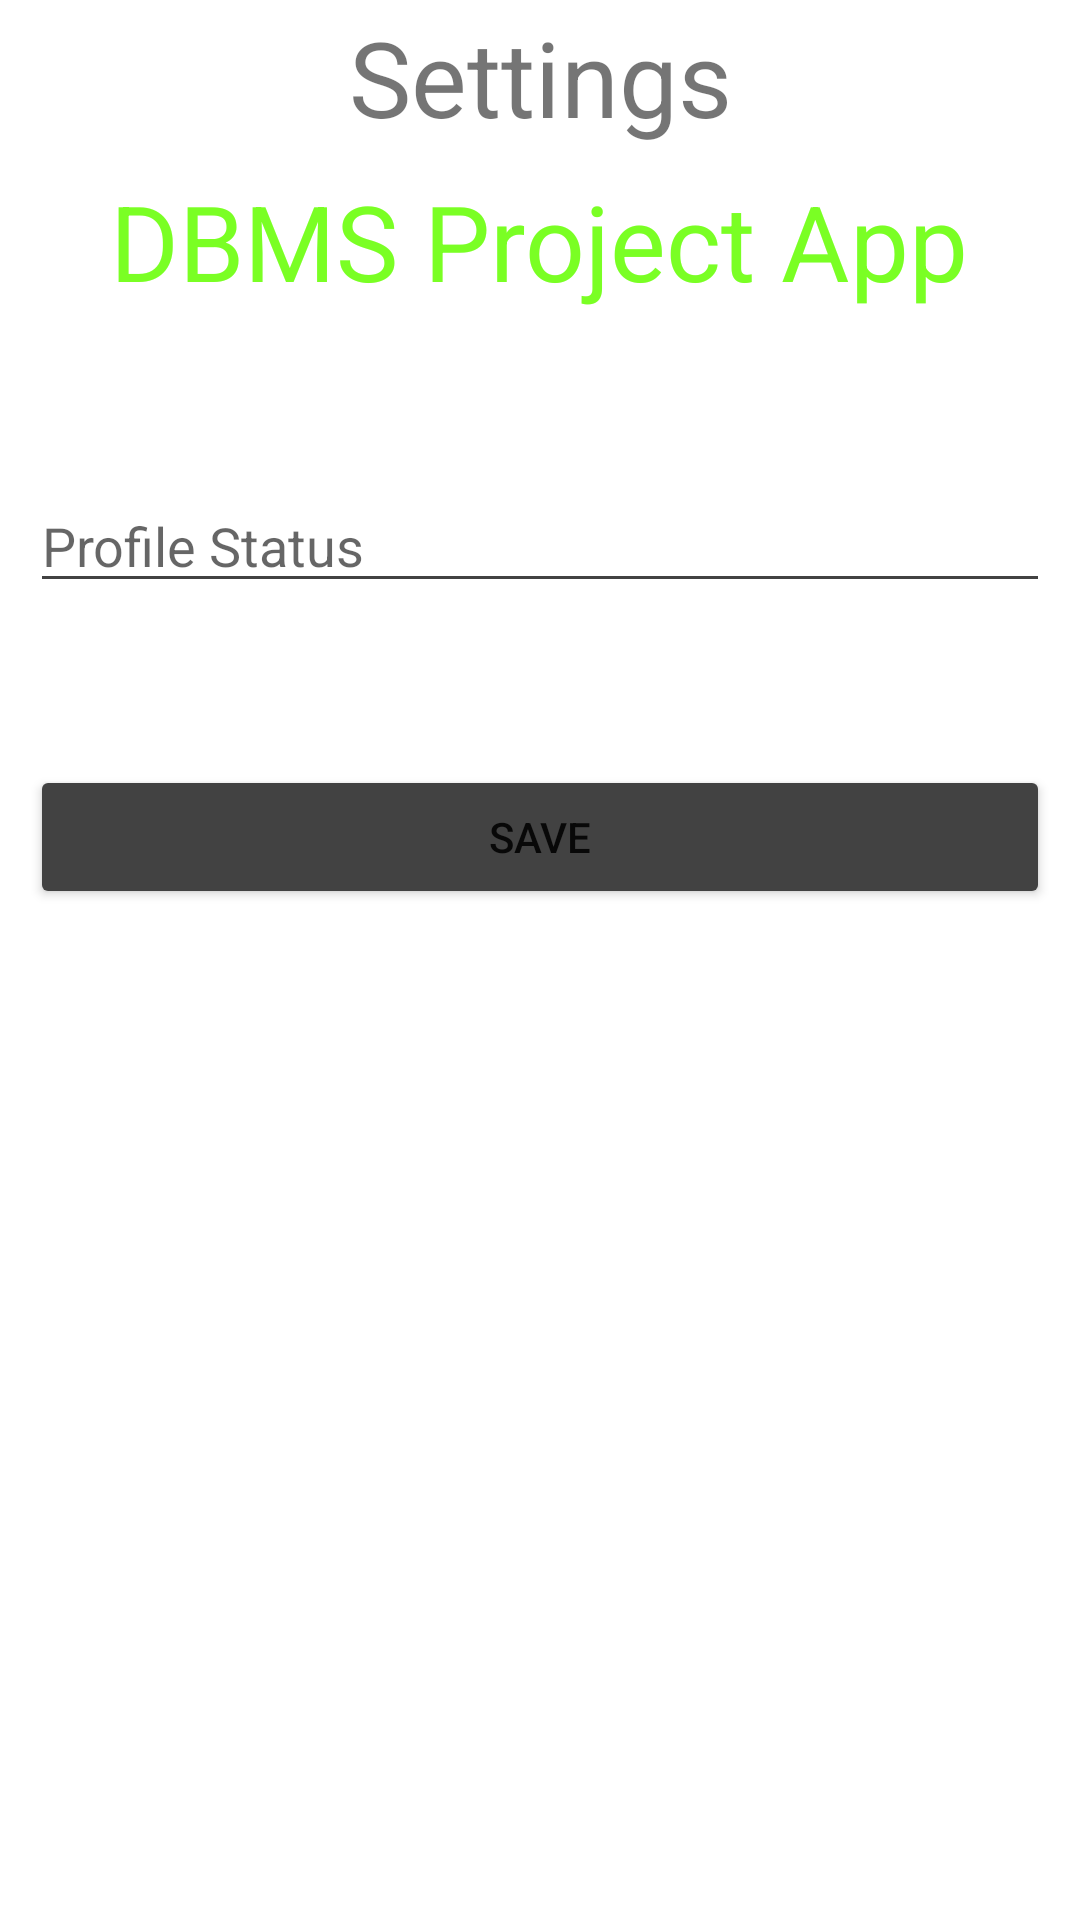

Reconstruct the res/layout file that produces this screen, plus the resources it refers to.
<!-- AndroidManifest.xml: application theme Theme.DBMSProject -->
<!-- res/layout/activity_settings.xml -->
<?xml version="1.0" encoding="utf-8"?>
<androidx.constraintlayout.widget.ConstraintLayout xmlns:android="http://schemas.android.com/apk/res/android"
    xmlns:app="http://schemas.android.com/apk/res-auto"
    xmlns:tools="http://schemas.android.com/tools"
    android:layout_width="match_parent"
    android:layout_height="match_parent"
    tools:context=".SettingsActivity">

    <TextView
        android:id="@+id/textView2"
        android:layout_width="wrap_content"
        android:layout_height="wrap_content"

        android:layout_centerHorizontal="true"
        android:text="DBMS Project App"
        android:textColor="#ff7aff24"
        android:textSize="35dp"
        app:layout_constraintBottom_toBottomOf="parent"
        app:layout_constraintEnd_toEndOf="parent"
        app:layout_constraintHorizontal_bias="0.496"
        app:layout_constraintStart_toStartOf="parent"
        app:layout_constraintTop_toTopOf="parent"
        app:layout_constraintVertical_bias="0.096" />

    <TextView
        android:id="@+id/textview4"
        android:layout_width="match_parent"
        android:layout_height="wrap_content"
        android:layout_alignParentTop="true"
        android:layout_centerHorizontal="true"
        android:text="Settings"
        android:textAlignment="center"
        android:textSize="35dp"
        app:layout_constraintBottom_toBottomOf="parent"
        app:layout_constraintEnd_toEndOf="parent"
        app:layout_constraintHorizontal_bias="0.0"
        app:layout_constraintStart_toStartOf="parent"
        app:layout_constraintTop_toTopOf="parent"
        app:layout_constraintVertical_bias="0.004" />

    <EditText
        android:hint="Profile Status"
        android:id="@+id/button3"
        android:layout_width="match_parent"
        android:layout_height="wrap_content"
        android:layout_margin="10dp"
        android:backgroundTint="@color/cardview_dark_background"
        android:text=""
        app:layout_constraintBottom_toBottomOf="parent"
        app:layout_constraintEnd_toEndOf="parent"
        app:layout_constraintHorizontal_bias="0.0"
        app:layout_constraintStart_toStartOf="parent"
        app:layout_constraintTop_toBottomOf="@+id/textView2"
        app:layout_constraintVertical_bias="0.097" />

    <Button

        android:id="@+id/button7"
        android:layout_width="match_parent"
        android:layout_height="wrap_content"
        android:layout_margin="10dp"

        android:backgroundTint="@color/cardview_dark_background"
        android:text="Save"
        app:layout_constraintBottom_toBottomOf="parent"
        app:layout_constraintEnd_toEndOf="parent"
        app:layout_constraintHorizontal_bias="0.157"
        app:layout_constraintStart_toStartOf="parent"
        app:layout_constraintTop_toBottomOf="@+id/button3"
        app:layout_constraintVertical_bias="0.119" />
</androidx.constraintlayout.widget.ConstraintLayout>
<!-- resources referenced by this layout -->
<resources>
  <style name="Theme.DBMSProject" parent="Theme.MaterialComponents.DayNight.NoActionBar">
          
          <item name="colorPrimary">@color/purple_500</item>
          <item name="colorPrimaryVariant">@color/purple_700</item>
          <item name="colorOnPrimary">@color/white</item>
          
          <item name="colorSecondary">@color/teal_200</item>
          <item name="colorSecondaryVariant">@color/teal_700</item>
          <item name="colorOnSecondary">@color/black</item>
          
          <item name="android:statusBarColor" tools:targetApi="l">?attr/colorPrimaryVariant</item>
          
      </style>
  <!-- not gathered from this repository: default colours our renderer supplied (Android Studio template values) -->
  <color name="purple_500">#FF6200EE</color>
  <color name="purple_700">#FF3700B3</color>
  <color name="teal_200">#FF03DAC5</color>
  <color name="teal_700">#FF018786</color>
  <color name="black">#FF000000</color>
  <color name="white">#FFFFFFFF</color>
</resources>
